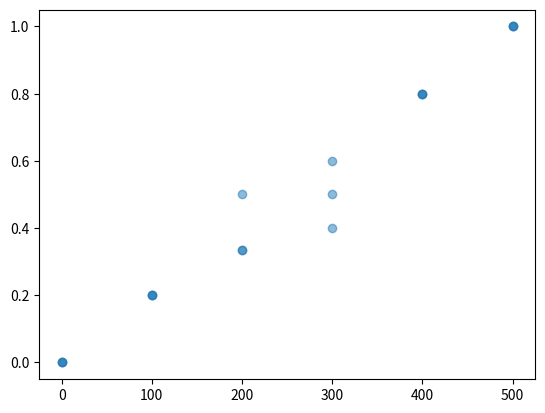

The script that saved this image:
import numpy as np
import matplotlib.pyplot as plt

# Fixing random state for reproducibility
x = np.array([0,0,0,100,100,100,200,200,200,300,300,300,400,400,400,500,500,500])
y = np.array([0,0,0,0.2,0.2,0.2,0.3333,0.3333,0.5,0.5,0.4,0.6,0.8,0.8,0.8,1,1,1])

plt.scatter(x, y, alpha=0.5)
plt.show()